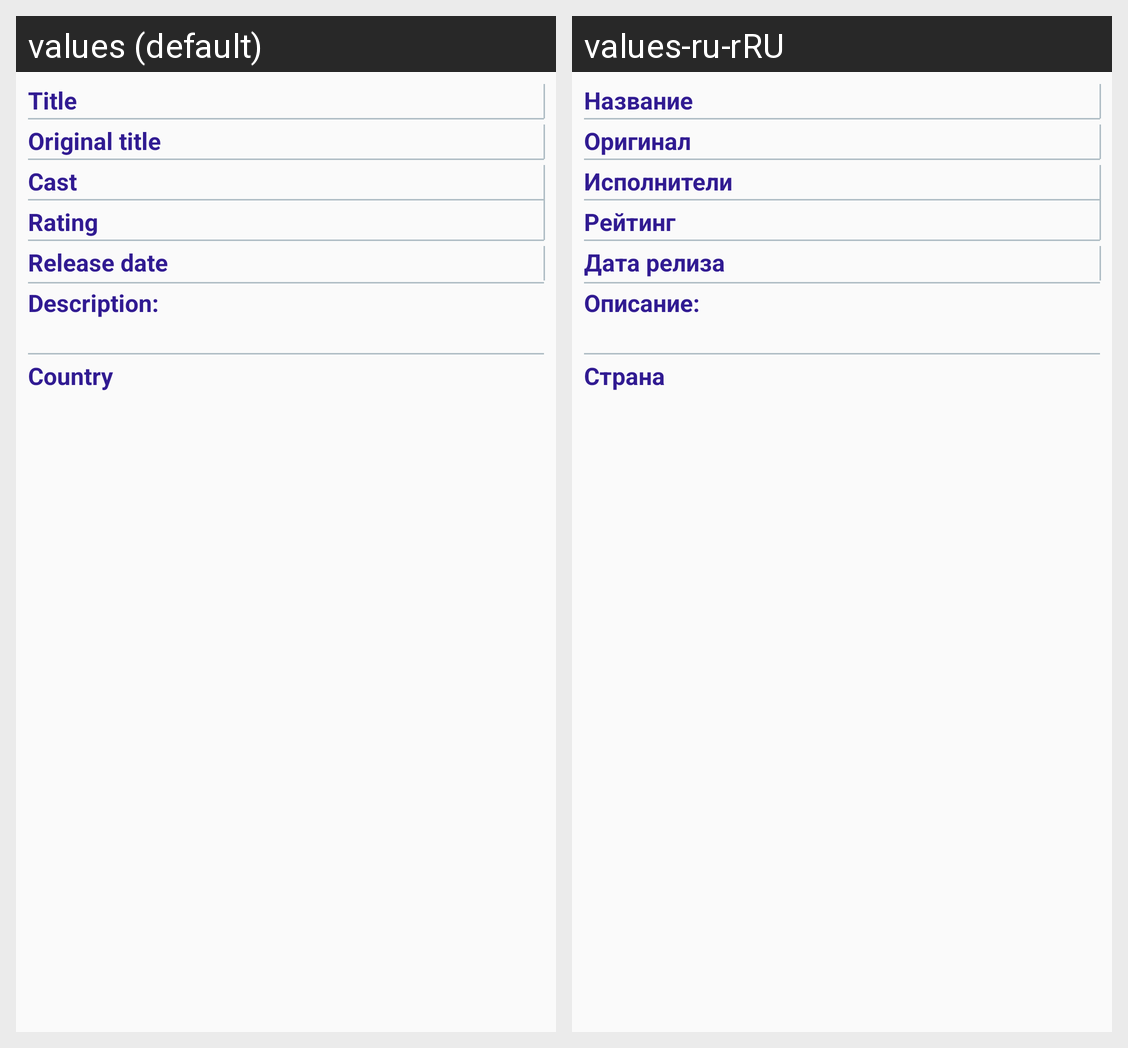

Strings drawn on this Android screen and how each of the app's shown locales translates them:
Android screen res/layout/movie_info.xml rendered under 2 locales, left to right: values (default), values-ru-rRU. Device: Nexus 5 (rendered at 1080×1920; each locale shown at half size, 540×960, under a caption strip naming it); theme AppTheme.
Strings drawn on this screen, with the default value and each locale's value (text and hints the layout hard-codes, and strings that could not be matched under every locale, appear in the picture but are not listed):

txt_title_name
  values: Title
  values-ru-rRU: Название

lbl_original_title
  values: Original title
  values-ru-rRU: Оригинал

lbl_cast
  values: Cast
  values-ru-rRU: Исполнители

txt_lbl_rate
  values: Rating
  values-ru-rRU: Рейтинг

lbl_release_date
  values: Release date
  values-ru-rRU: Дата релиза

lbl_dsc
  values: Description:
  values-ru-rRU: Описание:

lbl_country
  values: Country
  values-ru-rRU: Страна
